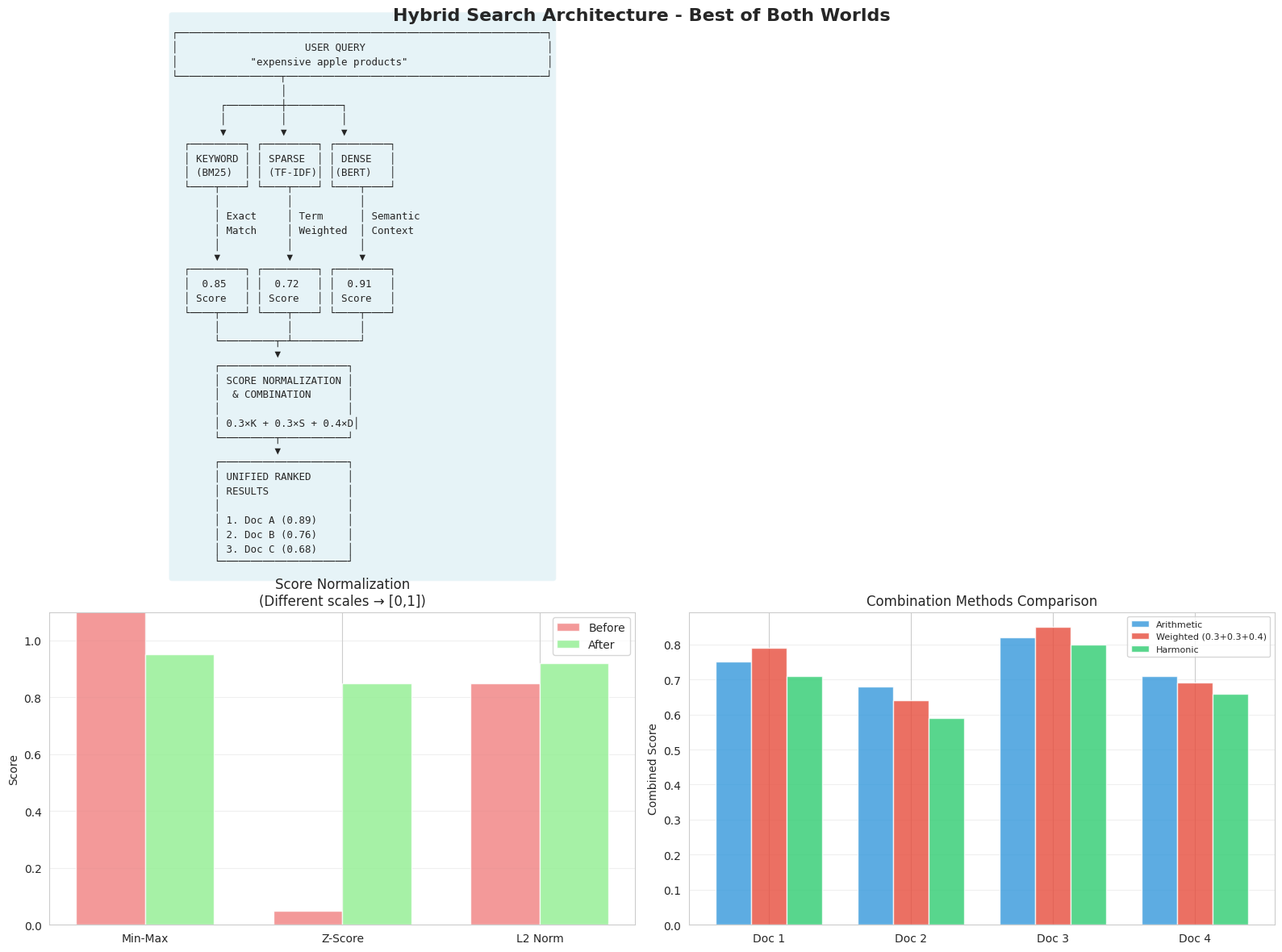
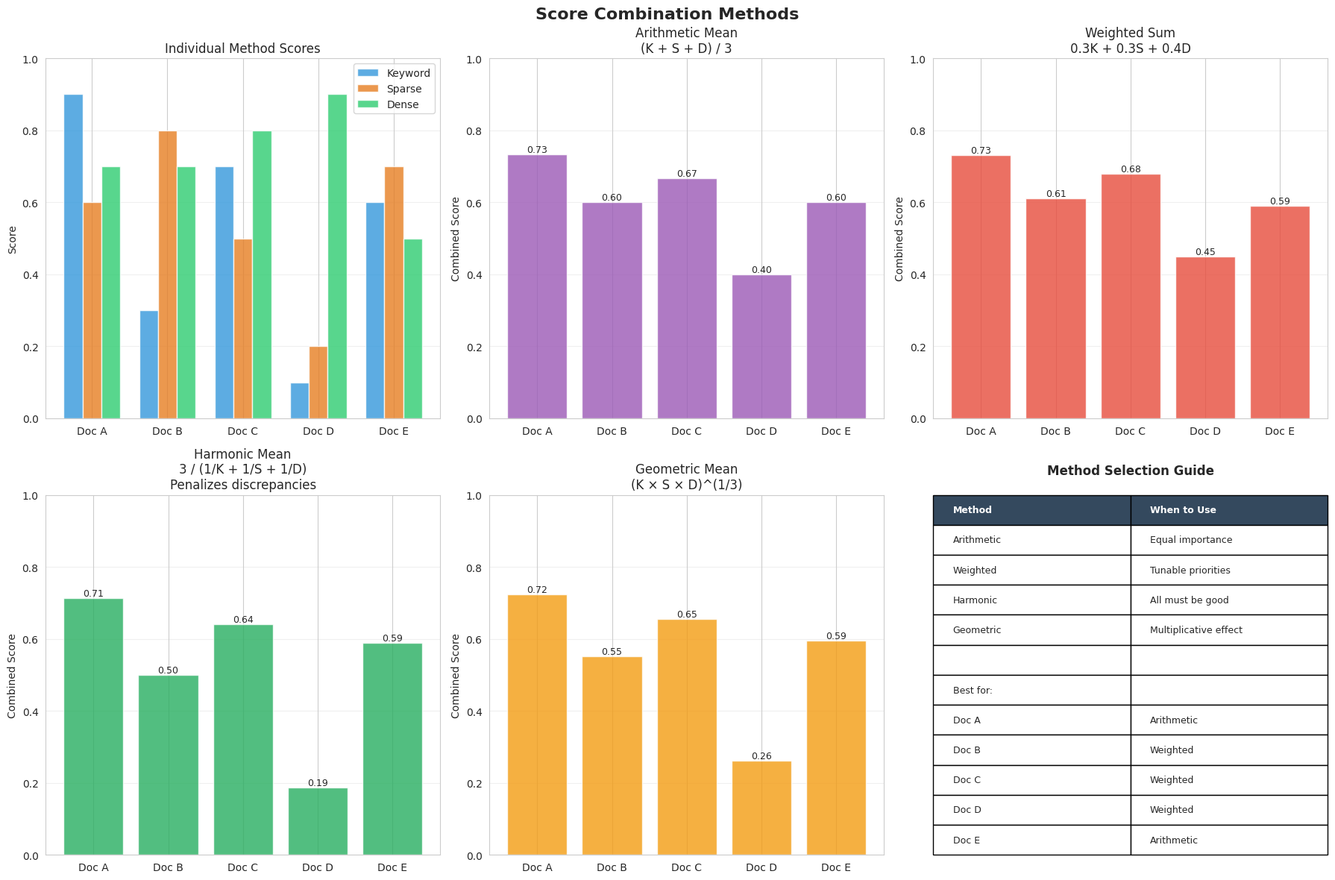
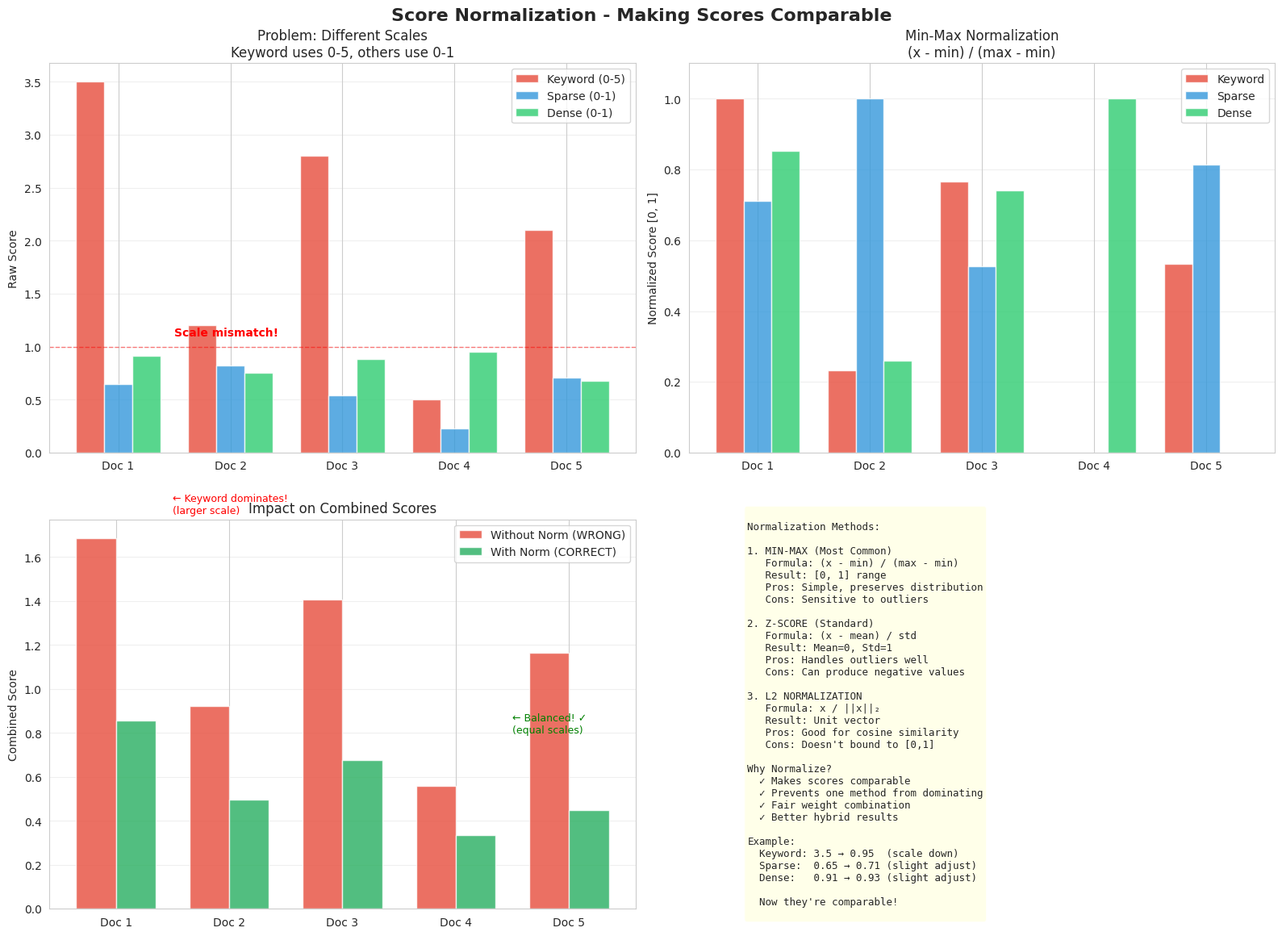
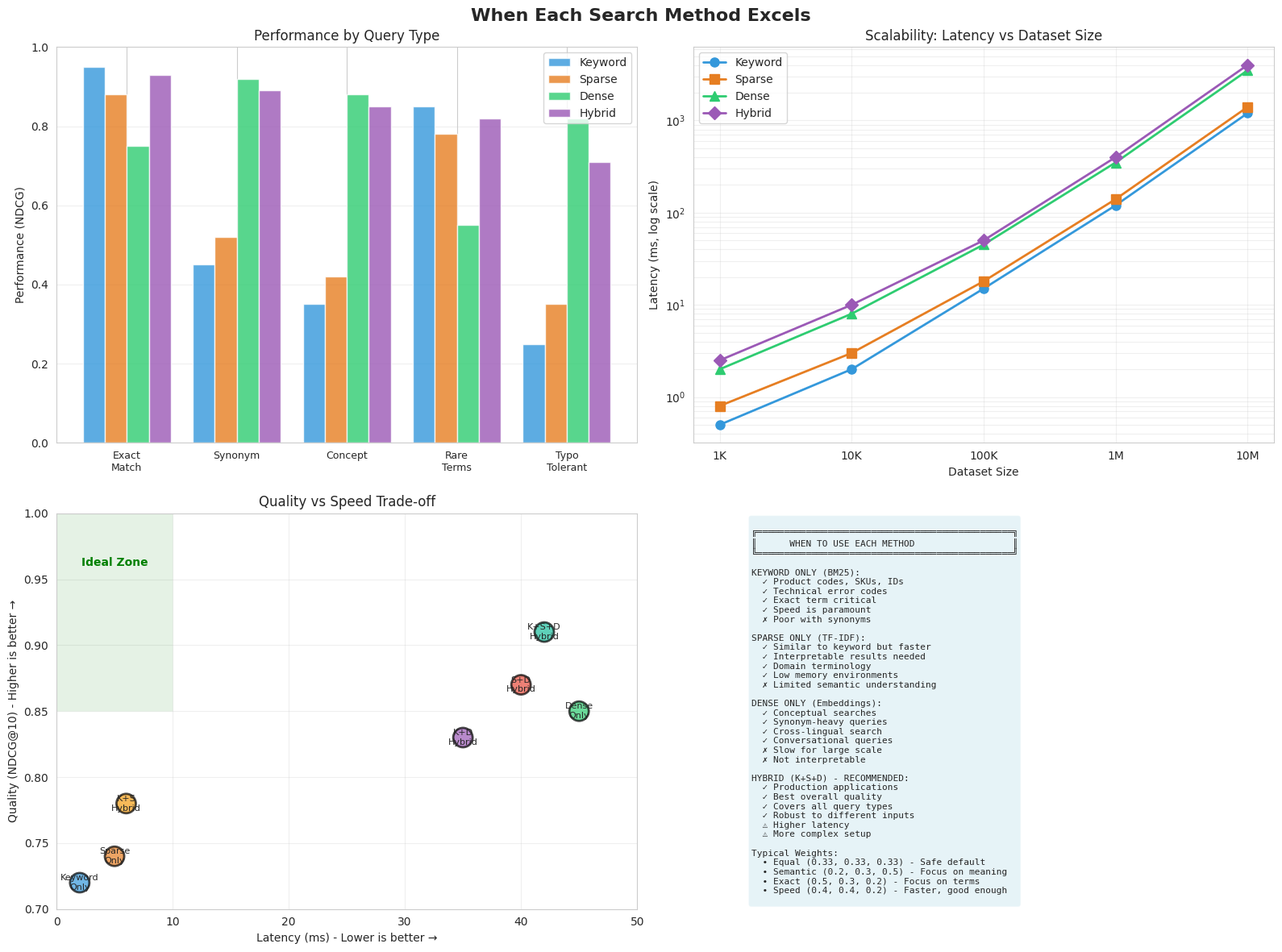
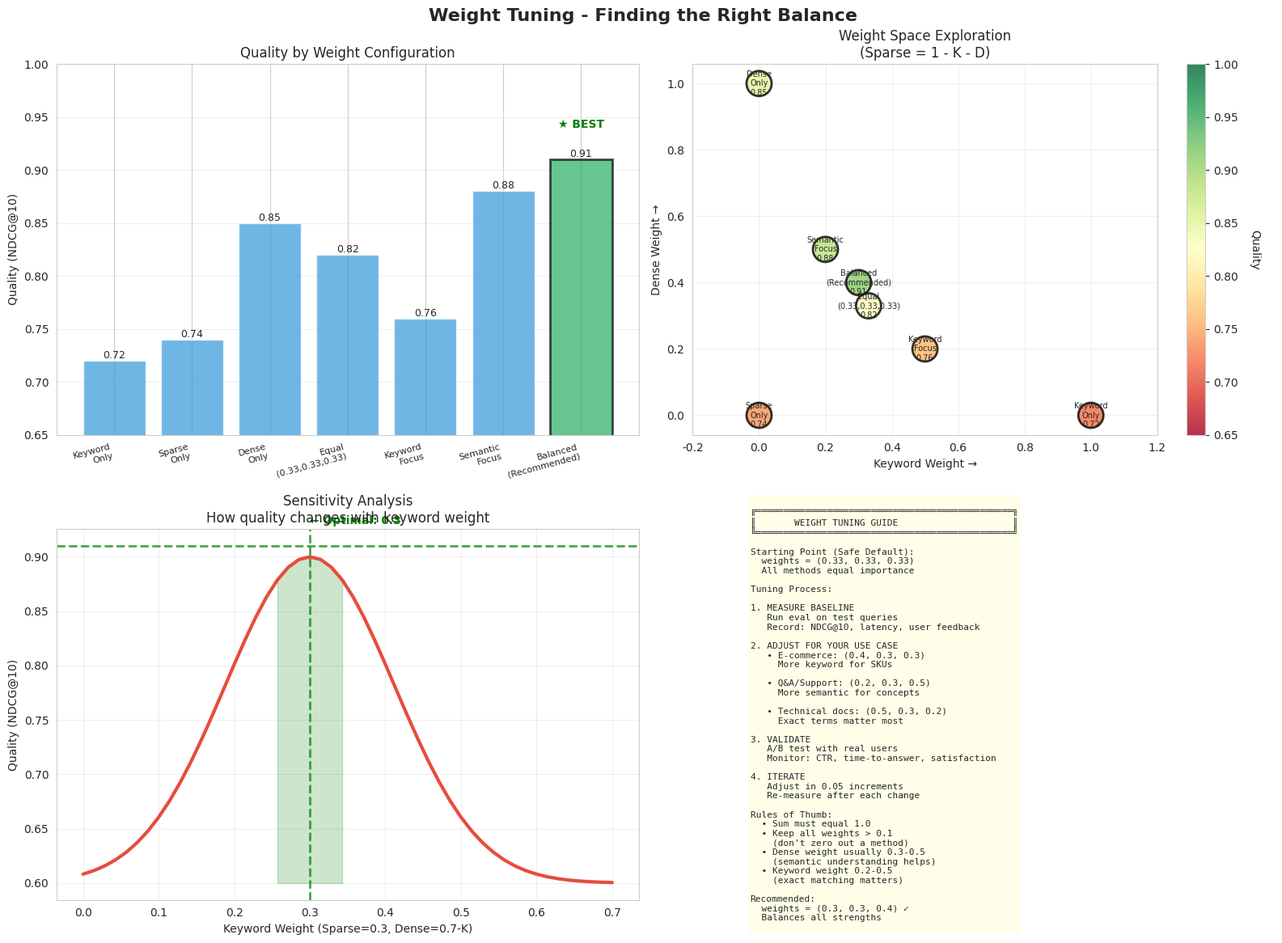

Here is the Python script that generated these plots, in order:
#!/usr/bin/env python3
"""
Hybrid Search Visualizations
Educational visualizations for hybrid search concepts
"""

import numpy as np
import matplotlib.pyplot as plt
import seaborn as sns
from typing import List, Dict
import os


class HybridSearchVisualizer:
    """Visualize hybrid search concepts"""

    def __init__(self):
        """Initialize visualizer"""
        self.fig_size = (14, 10)
        sns.set_style("whitegrid")
        plt.rcParams['figure.figsize'] = self.fig_size
        os.makedirs('visualizations', exist_ok=True)

    def plot_hybrid_architecture(self):
        """Visualize hybrid search architecture"""
        fig = plt.figure(figsize=(16, 12))
        fig.suptitle('Hybrid Search Architecture - Best of Both Worlds',
                     fontsize=16, fontweight='bold')

        # Main architecture diagram
        ax_main = plt.subplot(2, 2, (1, 2))
        ax_main.axis('off')

        arch_text = '''
┌─────────────────────────────────────────────────────────────┐
│                     USER QUERY                              │
│            "expensive apple products"                       │
└─────────────────┬───────────────────────────────────────────┘
                  │
        ┌─────────┼─────────┐
        │         │         │
        ▼         ▼         ▼
  ┌─────────┐ ┌─────────┐ ┌─────────┐
  │ KEYWORD │ │ SPARSE  │ │ DENSE   │
  │ (BM25)  │ │ (TF-IDF)│ │(BERT)   │
  └────┬────┘ └────┬────┘ └────┬────┘
       │           │           │
       │ Exact     │ Term      │ Semantic
       │ Match     │ Weighted  │ Context
       │           │           │
       ▼           ▼           ▼
  ┌─────────┐ ┌─────────┐ ┌─────────┐
  │  0.85   │ │  0.72   │ │  0.91   │
  │ Score   │ │ Score   │ │ Score   │
  └────┬────┘ └────┬────┘ └────┬────┘
       │           │           │
       └─────────┬─┴───────────┘
                 ▼
       ┌─────────────────────┐
       │ SCORE NORMALIZATION │
       │  & COMBINATION      │
       │                     │
       │ 0.3×K + 0.3×S + 0.4×D│
       └─────────┬───────────┘
                 ▼
       ┌─────────────────────┐
       │ UNIFIED RANKED      │
       │ RESULTS             │
       │                     │
       │ 1. Doc A (0.89)     │
       │ 2. Doc B (0.76)     │
       │ 3. Doc C (0.68)     │
       └─────────────────────┘
'''
        ax_main.text(0.1, 0.5, arch_text, fontsize=9, family='monospace',
                     verticalalignment='center',
                     bbox=dict(boxstyle='round', facecolor='lightblue', alpha=0.3))

        # Score normalization methods
        ax_norm = plt.subplot(2, 2, 3)
        methods = ['Min-Max', 'Z-Score', 'L2 Norm']
        before = [3.5, 0.05, 0.85]
        after = [0.95, 0.85, 0.92]

        x = np.arange(len(methods))
        width = 0.35

        bars1 = ax_norm.bar(x - width/2, before, width, label='Before',
                           color='lightcoral', alpha=0.8)
        bars2 = ax_norm.bar(x + width/2, after, width, label='After',
                           color='lightgreen', alpha=0.8)

        ax_norm.set_ylabel('Score')
        ax_norm.set_title('Score Normalization\n(Different scales → [0,1])')
        ax_norm.set_xticks(x)
        ax_norm.set_xticklabels(methods)
        ax_norm.legend()
        ax_norm.grid(True, alpha=0.3, axis='y')
        ax_norm.set_ylim([0, 1.1])

        # Combination methods comparison
        ax_comb = plt.subplot(2, 2, 4)

        # Simulate different combination results
        docs = ['Doc 1', 'Doc 2', 'Doc 3', 'Doc 4']
        arith = [0.75, 0.68, 0.82, 0.71]
        weighted = [0.79, 0.64, 0.85, 0.69]
        harmonic = [0.71, 0.59, 0.80, 0.66]

        x = np.arange(len(docs))
        width = 0.25

        ax_comb.bar(x - width, arith, width, label='Arithmetic', color='#3498db', alpha=0.8)
        ax_comb.bar(x, weighted, width, label='Weighted (0.3+0.3+0.4)',
                   color='#e74c3c', alpha=0.8)
        ax_comb.bar(x + width, harmonic, width, label='Harmonic',
                   color='#2ecc71', alpha=0.8)

        ax_comb.set_ylabel('Combined Score')
        ax_comb.set_title('Combination Methods Comparison')
        ax_comb.set_xticks(x)
        ax_comb.set_xticklabels(docs)
        ax_comb.legend(fontsize=8)
        ax_comb.grid(True, alpha=0.3, axis='y')

        plt.tight_layout()
        plt.savefig('visualizations/12_hybrid_architecture.png', dpi=150, bbox_inches='tight')
        print("✓ Saved: visualizations/12_hybrid_architecture.png")
        plt.close()

    def plot_combination_methods(self):
        """Visualize different score combination methods"""
        fig, axes = plt.subplots(2, 3, figsize=(18, 12))
        fig.suptitle('Score Combination Methods', fontsize=16, fontweight='bold')

        # Sample scores for 5 documents from 3 methods
        keyword_scores = np.array([0.9, 0.3, 0.7, 0.1, 0.6])
        sparse_scores = np.array([0.6, 0.8, 0.5, 0.2, 0.7])
        dense_scores = np.array([0.7, 0.7, 0.8, 0.9, 0.5])

        docs = ['Doc A', 'Doc B', 'Doc C', 'Doc D', 'Doc E']
        x = np.arange(len(docs))

        # 1. Individual scores
        ax = axes[0, 0]
        width = 0.25
        ax.bar(x - width, keyword_scores, width, label='Keyword', color='#3498db', alpha=0.8)
        ax.bar(x, sparse_scores, width, label='Sparse', color='#e67e22', alpha=0.8)
        ax.bar(x + width, dense_scores, width, label='Dense', color='#2ecc71', alpha=0.8)
        ax.set_title('Individual Method Scores')
        ax.set_ylabel('Score')
        ax.set_xticks(x)
        ax.set_xticklabels(docs)
        ax.legend()
        ax.grid(True, alpha=0.3, axis='y')
        ax.set_ylim([0, 1.0])

        # 2. Arithmetic Mean (equal weight)
        ax = axes[0, 1]
        arith_mean = (keyword_scores + sparse_scores + dense_scores) / 3
        bars = ax.bar(docs, arith_mean, color='#9b59b6', alpha=0.8)
        ax.set_title('Arithmetic Mean\n(K + S + D) / 3')
        ax.set_ylabel('Combined Score')
        ax.grid(True, alpha=0.3, axis='y')
        ax.set_ylim([0, 1.0])
        # Add values on bars
        for bar, val in zip(bars, arith_mean):
            ax.text(bar.get_x() + bar.get_width()/2., bar.get_height(),
                   f'{val:.2f}', ha='center', va='bottom', fontsize=9)

        # 3. Weighted Sum (0.3, 0.3, 0.4)
        ax = axes[0, 2]
        weighted = 0.3 * keyword_scores + 0.3 * sparse_scores + 0.4 * dense_scores
        bars = ax.bar(docs, weighted, color='#e74c3c', alpha=0.8)
        ax.set_title('Weighted Sum\n0.3K + 0.3S + 0.4D')
        ax.set_ylabel('Combined Score')
        ax.grid(True, alpha=0.3, axis='y')
        ax.set_ylim([0, 1.0])
        for bar, val in zip(bars, weighted):
            ax.text(bar.get_x() + bar.get_width()/2., bar.get_height(),
                   f'{val:.2f}', ha='center', va='bottom', fontsize=9)

        # 4. Harmonic Mean
        ax = axes[1, 0]
        # Avoid division by zero
        harmonic = 3 / (1/(keyword_scores + 1e-10) + 1/(sparse_scores + 1e-10) +
                       1/(dense_scores + 1e-10))
        bars = ax.bar(docs, harmonic, color='#27ae60', alpha=0.8)
        ax.set_title('Harmonic Mean\n3 / (1/K + 1/S + 1/D)\nPenalizes discrepancies')
        ax.set_ylabel('Combined Score')
        ax.grid(True, alpha=0.3, axis='y')
        ax.set_ylim([0, 1.0])
        for bar, val in zip(bars, harmonic):
            ax.text(bar.get_x() + bar.get_width()/2., bar.get_height(),
                   f'{val:.2f}', ha='center', va='bottom', fontsize=9)

        # 5. Geometric Mean
        ax = axes[1, 1]
        geometric = np.power(keyword_scores * sparse_scores * dense_scores, 1/3)
        bars = ax.bar(docs, geometric, color='#f39c12', alpha=0.8)
        ax.set_title('Geometric Mean\n(K × S × D)^(1/3)')
        ax.set_ylabel('Combined Score')
        ax.grid(True, alpha=0.3, axis='y')
        ax.set_ylim([0, 1.0])
        for bar, val in zip(bars, geometric):
            ax.text(bar.get_x() + bar.get_width()/2., bar.get_height(),
                   f'{val:.2f}', ha='center', va='bottom', fontsize=9)

        # 6. Comparison table
        ax = axes[1, 2]
        ax.axis('off')

        # Calculate all methods
        methods_scores = {
            'Arithmetic': arith_mean,
            'Weighted': weighted,
            'Harmonic': harmonic,
            'Geometric': geometric
        }

        # Find winner for each document
        winners = []
        for i in range(len(docs)):
            doc_scores = {method: scores[i] for method, scores in methods_scores.items()}
            winner = max(doc_scores, key=doc_scores.get)
            winners.append(winner)

        # Create summary table
        table_data = [['Method', 'When to Use']]
        table_data.append(['Arithmetic', 'Equal importance'])
        table_data.append(['Weighted', 'Tunable priorities'])
        table_data.append(['Harmonic', 'All must be good'])
        table_data.append(['Geometric', 'Multiplicative effect'])
        table_data.append(['', ''])
        table_data.append(['Best for:', ''])
        for doc, winner in zip(docs, winners):
            table_data.append([doc, winner])

        table = ax.table(cellText=table_data, cellLoc='left', loc='center',
                        bbox=[0, 0, 1, 1])
        table.auto_set_font_size(False)
        table.set_fontsize(9)
        table.scale(1, 1.8)

        # Color header
        for i in range(2):
            table[(0, i)].set_facecolor('#34495e')
            table[(0, i)].set_text_props(weight='bold', color='white')

        ax.set_title('Method Selection Guide', fontweight='bold', pad=20)

        plt.tight_layout()
        plt.savefig('visualizations/13_combination_methods.png', dpi=150, bbox_inches='tight')
        print("✓ Saved: visualizations/13_combination_methods.png")
        plt.close()

    def plot_score_normalization(self):
        """Visualize score normalization process"""
        fig, axes = plt.subplots(2, 2, figsize=(16, 12))
        fig.suptitle('Score Normalization - Making Scores Comparable',
                     fontsize=16, fontweight='bold')

        # Raw scores from different methods (different scales!)
        docs = ['Doc 1', 'Doc 2', 'Doc 3', 'Doc 4', 'Doc 5']
        keyword_raw = np.array([3.5, 1.2, 2.8, 0.5, 2.1])  # TF-IDF scores
        sparse_raw = np.array([0.65, 0.82, 0.54, 0.23, 0.71])  # Cosine sim
        dense_raw = np.array([0.91, 0.75, 0.88, 0.95, 0.68])  # Cosine sim

        # 1. Raw scores (different scales)
        ax = axes[0, 0]
        x = np.arange(len(docs))
        width = 0.25

        ax.bar(x - width, keyword_raw, width, label='Keyword (0-5)',
               color='#e74c3c', alpha=0.8)
        ax.bar(x, sparse_raw, width, label='Sparse (0-1)',
               color='#3498db', alpha=0.8)
        ax.bar(x + width, dense_raw, width, label='Dense (0-1)',
               color='#2ecc71', alpha=0.8)

        ax.set_title('Problem: Different Scales\nKeyword uses 0-5, others use 0-1')
        ax.set_ylabel('Raw Score')
        ax.set_xticks(x)
        ax.set_xticklabels(docs)
        ax.legend()
        ax.grid(True, alpha=0.3, axis='y')
        ax.axhline(y=1.0, color='red', linestyle='--', linewidth=1, alpha=0.5)
        ax.text(0.5, 1.1, 'Scale mismatch!', color='red', fontweight='bold')

        # 2. Min-Max normalization
        ax = axes[0, 1]

        def minmax_norm(scores):
            min_s, max_s = scores.min(), scores.max()
            if max_s == min_s:
                return np.ones_like(scores)
            return (scores - min_s) / (max_s - min_s)

        keyword_norm = minmax_norm(keyword_raw)
        sparse_norm = minmax_norm(sparse_raw)
        dense_norm = minmax_norm(dense_raw)

        ax.bar(x - width, keyword_norm, width, label='Keyword',
               color='#e74c3c', alpha=0.8)
        ax.bar(x, sparse_norm, width, label='Sparse',
               color='#3498db', alpha=0.8)
        ax.bar(x + width, dense_norm, width, label='Dense',
               color='#2ecc71', alpha=0.8)

        ax.set_title('Min-Max Normalization\n(x - min) / (max - min)')
        ax.set_ylabel('Normalized Score [0, 1]')
        ax.set_xticks(x)
        ax.set_xticklabels(docs)
        ax.legend()
        ax.grid(True, alpha=0.3, axis='y')
        ax.set_ylim([0, 1.1])

        # 3. Combined scores comparison
        ax = axes[1, 0]

        # Without normalization (broken!)
        combined_raw = (keyword_raw + sparse_raw + dense_raw) / 3

        # With normalization (correct!)
        combined_norm = (keyword_norm + sparse_norm + dense_norm) / 3

        x_groups = np.arange(len(docs))
        width = 0.35

        bars1 = ax.bar(x_groups - width/2, combined_raw, width,
                       label='Without Norm (WRONG)', color='#e74c3c', alpha=0.8)
        bars2 = ax.bar(x_groups + width/2, combined_norm, width,
                       label='With Norm (CORRECT)', color='#27ae60', alpha=0.8)

        ax.set_title('Impact on Combined Scores')
        ax.set_ylabel('Combined Score')
        ax.set_xticks(x_groups)
        ax.set_xticklabels(docs)
        ax.legend()
        ax.grid(True, alpha=0.3, axis='y')

        # Highlight the difference
        ax.text(0.5, 1.8, '← Keyword dominates!\n(larger scale)',
               color='red', fontsize=9)
        ax.text(3.5, 0.8, '← Balanced! ✓\n(equal scales)',
               color='green', fontsize=9)

        # 4. Normalization methods comparison
        ax = axes[1, 1]
        ax.axis('off')

        norm_text = '''
Normalization Methods:

1. MIN-MAX (Most Common)
   Formula: (x - min) / (max - min)
   Result: [0, 1] range
   Pros: Simple, preserves distribution
   Cons: Sensitive to outliers

2. Z-SCORE (Standard)
   Formula: (x - mean) / std
   Result: Mean=0, Std=1
   Pros: Handles outliers well
   Cons: Can produce negative values

3. L2 NORMALIZATION
   Formula: x / ||x||₂
   Result: Unit vector
   Pros: Good for cosine similarity
   Cons: Doesn't bound to [0,1]

Why Normalize?
  ✓ Makes scores comparable
  ✓ Prevents one method from dominating
  ✓ Fair weight combination
  ✓ Better hybrid results

Example:
  Keyword: 3.5 → 0.95  (scale down)
  Sparse:  0.65 → 0.71 (slight adjust)
  Dense:   0.91 → 0.93 (slight adjust)

  Now they're comparable!
'''

        ax.text(0.1, 0.5, norm_text, fontsize=9, family='monospace',
               verticalalignment='center',
               bbox=dict(boxstyle='round', facecolor='lightyellow', alpha=0.7))

        plt.tight_layout()
        plt.savefig('visualizations/14_score_normalization.png', dpi=150, bbox_inches='tight')
        print("✓ Saved: visualizations/14_score_normalization.png")
        plt.close()

    def plot_method_strengths(self):
        """Visualize when each method excels"""
        fig, axes = plt.subplots(2, 2, figsize=(16, 12))
        fig.suptitle('When Each Search Method Excels', fontsize=16, fontweight='bold')

        # 1. Query type performance
        ax = axes[0, 0]

        query_types = ['Exact\nMatch', 'Synonym', 'Concept', 'Rare\nTerms', 'Typo\nTolerant']
        keyword_perf = [0.95, 0.45, 0.35, 0.85, 0.25]
        sparse_perf = [0.88, 0.52, 0.42, 0.78, 0.35]
        dense_perf = [0.75, 0.92, 0.88, 0.55, 0.82]
        hybrid_perf = [0.93, 0.89, 0.85, 0.82, 0.71]

        x = np.arange(len(query_types))
        width = 0.2

        ax.bar(x - 1.5*width, keyword_perf, width, label='Keyword', color='#3498db', alpha=0.8)
        ax.bar(x - 0.5*width, sparse_perf, width, label='Sparse', color='#e67e22', alpha=0.8)
        ax.bar(x + 0.5*width, dense_perf, width, label='Dense', color='#2ecc71', alpha=0.8)
        ax.bar(x + 1.5*width, hybrid_perf, width, label='Hybrid', color='#9b59b6', alpha=0.8)

        ax.set_ylabel('Performance (NDCG)')
        ax.set_title('Performance by Query Type')
        ax.set_xticks(x)
        ax.set_xticklabels(query_types, fontsize=9)
        ax.legend()
        ax.grid(True, alpha=0.3, axis='y')
        ax.set_ylim([0, 1.0])

        # Mark hybrid wins
        for i, (h, k, s, d) in enumerate(zip(hybrid_perf, keyword_perf, sparse_perf, dense_perf)):
            if h == max(h, k, s, d):
                ax.plot(i + 1.5*width, h + 0.03, 'v', color='gold', markersize=10)

        # 2. Dataset size impact
        ax = axes[0, 1]

        sizes = ['1K', '10K', '100K', '1M', '10M']
        sizes_x = np.arange(len(sizes))

        keyword_latency = [0.5, 2, 15, 120, 1200]
        sparse_latency = [0.8, 3, 18, 140, 1400]
        dense_latency = [2, 8, 45, 350, 3500]
        hybrid_latency = [2.5, 10, 50, 400, 4000]

        ax.plot(sizes_x, keyword_latency, 'o-', linewidth=2, markersize=8,
               label='Keyword', color='#3498db')
        ax.plot(sizes_x, sparse_latency, 's-', linewidth=2, markersize=8,
               label='Sparse', color='#e67e22')
        ax.plot(sizes_x, dense_latency, '^-', linewidth=2, markersize=8,
               label='Dense', color='#2ecc71')
        ax.plot(sizes_x, hybrid_latency, 'D-', linewidth=2, markersize=8,
               label='Hybrid', color='#9b59b6')

        ax.set_yscale('log')
        ax.set_ylabel('Latency (ms, log scale)')
        ax.set_xlabel('Dataset Size')
        ax.set_title('Scalability: Latency vs Dataset Size')
        ax.set_xticks(sizes_x)
        ax.set_xticklabels(sizes)
        ax.legend()
        ax.grid(True, alpha=0.3, which='both')

        # 3. Quality vs Speed trade-off
        ax = axes[1, 0]

        methods = ['Keyword\nOnly', 'Sparse\nOnly', 'Dense\nOnly',
                  'K+S\nHybrid', 'K+D\nHybrid', 'S+D\nHybrid',
                  'K+S+D\nHybrid']

        quality = [0.72, 0.74, 0.85, 0.78, 0.83, 0.87, 0.91]  # NDCG@10
        speed = [2, 5, 45, 6, 35, 40, 42]  # Latency (ms)

        colors = ['#3498db', '#e67e22', '#2ecc71',
                 '#f39c12', '#9b59b6', '#e74c3c', '#1abc9c']

        scatter = ax.scatter(speed, quality, s=300, c=colors, alpha=0.7, edgecolors='black', linewidth=2)

        # Add labels
        for i, method in enumerate(methods):
            ax.annotate(method, (speed[i], quality[i]),
                       fontsize=8, ha='center', va='center')

        # Add ideal zone
        from matplotlib.patches import Rectangle
        ideal = Rectangle((0, 0.85), 10, 0.15, alpha=0.1, facecolor='green')
        ax.add_patch(ideal)
        ax.text(5, 0.96, 'Ideal Zone', fontsize=10, ha='center',
               color='green', fontweight='bold')

        ax.set_xlabel('Latency (ms) - Lower is better →')
        ax.set_ylabel('Quality (NDCG@10) - Higher is better →')
        ax.set_title('Quality vs Speed Trade-off')
        ax.grid(True, alpha=0.3)
        ax.set_xlim([0, 50])
        ax.set_ylim([0.70, 1.0])

        # 4. Use case recommendations
        ax = axes[1, 1]
        ax.axis('off')

        rec_text = '''
╔═══════════════════════════════════════════════╗
║      WHEN TO USE EACH METHOD                  ║
╚═══════════════════════════════════════════════╝

KEYWORD ONLY (BM25):
  ✓ Product codes, SKUs, IDs
  ✓ Technical error codes
  ✓ Exact term critical
  ✓ Speed is paramount
  ✗ Poor with synonyms

SPARSE ONLY (TF-IDF):
  ✓ Similar to keyword but faster
  ✓ Interpretable results needed
  ✓ Domain terminology
  ✓ Low memory environments
  ✗ Limited semantic understanding

DENSE ONLY (Embeddings):
  ✓ Conceptual searches
  ✓ Synonym-heavy queries
  ✓ Cross-lingual search
  ✓ Conversational queries
  ✗ Slow for large scale
  ✗ Not interpretable

HYBRID (K+S+D) - RECOMMENDED:
  ✓ Production applications
  ✓ Best overall quality
  ✓ Covers all query types
  ✓ Robust to different inputs
  ⚠ Higher latency
  ⚠ More complex setup

Typical Weights:
  • Equal (0.33, 0.33, 0.33) - Safe default
  • Semantic (0.2, 0.3, 0.5) - Focus on meaning
  • Exact (0.5, 0.3, 0.2) - Focus on terms
  • Speed (0.4, 0.4, 0.2) - Faster, good enough
'''

        ax.text(0.1, 0.5, rec_text, fontsize=8, family='monospace',
               verticalalignment='center',
               bbox=dict(boxstyle='round', facecolor='lightblue', alpha=0.3))

        plt.tight_layout()
        plt.savefig('visualizations/15_method_strengths.png', dpi=150, bbox_inches='tight')
        print("✓ Saved: visualizations/15_method_strengths.png")
        plt.close()

    def plot_weight_tuning(self):
        """Visualize weight tuning effects"""
        fig, axes = plt.subplots(2, 2, figsize=(16, 12))
        fig.suptitle('Weight Tuning - Finding the Right Balance',
                     fontsize=16, fontweight='bold')

        # Simulate quality at different weight combinations
        # weights for (keyword, sparse, dense)
        weight_configs = [
            (1.0, 0.0, 0.0, "Keyword\nOnly"),
            (0.0, 1.0, 0.0, "Sparse\nOnly"),
            (0.0, 0.0, 1.0, "Dense\nOnly"),
            (0.33, 0.33, 0.33, "Equal\n(0.33,0.33,0.33)"),
            (0.5, 0.3, 0.2, "Keyword\nFocus"),
            (0.2, 0.3, 0.5, "Semantic\nFocus"),
            (0.3, 0.3, 0.4, "Balanced\n(Recommended)"),
        ]

        quality_scores = [0.72, 0.74, 0.85, 0.82, 0.76, 0.88, 0.91]
        latency_ms = [2, 5, 45, 15, 8, 30, 25]

        # 1. Weight configurations comparison
        ax = axes[0, 0]

        configs = [w[3] for w in weight_configs]
        x = np.arange(len(configs))

        bars = ax.bar(x, quality_scores, color='#3498db', alpha=0.7)

        # Color the recommended one
        bars[6].set_color('#27ae60')
        bars[6].set_edgecolor('black')
        bars[6].set_linewidth(2)

        ax.set_ylabel('Quality (NDCG@10)')
        ax.set_title('Quality by Weight Configuration')
        ax.set_xticks(x)
        ax.set_xticklabels(configs, fontsize=8, rotation=15, ha='right')
        ax.grid(True, alpha=0.3, axis='y')
        ax.set_ylim([0.65, 1.0])

        # Add values
        for bar, val in zip(bars, quality_scores):
            ax.text(bar.get_x() + bar.get_width()/2., bar.get_height(),
                   f'{val:.2f}', ha='center', va='bottom', fontsize=9)

        # Mark recommended
        ax.text(6, 0.94, '★ BEST', ha='center', fontsize=10,
               color='green', fontweight='bold')

        # 2. Weight triangle visualization
        ax = axes[0, 1]
        ax.axis('equal')

        # Plot ternary-ish plot (simplified)
        # Each config as a point colored by quality
        keyword_weights = [w[0] for w in weight_configs]
        dense_weights = [w[2] for w in weight_configs]

        scatter = ax.scatter(keyword_weights, dense_weights,
                           s=500, c=quality_scores, cmap='RdYlGn',
                           vmin=0.65, vmax=1.0, alpha=0.8,
                           edgecolors='black', linewidth=2)

        # Add labels
        for i, (k, d, label, q) in enumerate(zip(keyword_weights, dense_weights,
                                                  configs, quality_scores)):
            ax.annotate(f'{label}\n{q:.2f}', (k, d),
                       fontsize=7, ha='center', va='center')

        ax.set_xlabel('Keyword Weight →')
        ax.set_ylabel('Dense Weight →')
        ax.set_title('Weight Space Exploration\n(Sparse = 1 - K - D)')
        ax.grid(True, alpha=0.3)
        ax.set_xlim([-0.1, 1.1])
        ax.set_ylim([-0.1, 1.1])

        # Add colorbar
        cbar = plt.colorbar(scatter, ax=ax)
        cbar.set_label('Quality', rotation=270, labelpad=20)

        # 3. Sensitivity analysis
        ax = axes[1, 0]

        # Fix sparse=0.3, vary keyword and dense
        keyword_range = np.linspace(0, 0.7, 50)
        dense_range = 0.7 - keyword_range  # sparse=0.3, k+d=0.7

        # Simulate quality (peak at 0.3 keyword, 0.4 dense)
        quality_curve = 0.6 + 0.3 * np.exp(-((keyword_range - 0.3)**2 + (dense_range - 0.4)**2) / 0.05)

        ax.plot(keyword_range, quality_curve, linewidth=3, color='#e74c3c')
        ax.axvline(x=0.3, color='green', linestyle='--', linewidth=2, alpha=0.7)
        ax.axhline(y=0.91, color='green', linestyle='--', linewidth=2, alpha=0.7)

        ax.set_xlabel('Keyword Weight (Sparse=0.3, Dense=0.7-K)')
        ax.set_ylabel('Quality (NDCG@10)')
        ax.set_title('Sensitivity Analysis\nHow quality changes with keyword weight')
        ax.grid(True, alpha=0.3)
        ax.text(0.3, 0.93, '← Optimal: 0.3', fontsize=10, color='green', fontweight='bold')

        # Shade optimal region
        optimal_mask = (keyword_range >= 0.25) & (keyword_range <= 0.35)
        ax.fill_between(keyword_range, 0.6, quality_curve,
                        where=optimal_mask, alpha=0.2, color='green')

        # 4. Tuning guide
        ax = axes[1, 1]
        ax.axis('off')

        tuning_text = '''
╔═══════════════════════════════════════════════╗
║       WEIGHT TUNING GUIDE                     ║
╚═══════════════════════════════════════════════╝

Starting Point (Safe Default):
  weights = (0.33, 0.33, 0.33)
  All methods equal importance

Tuning Process:

1. MEASURE BASELINE
   Run eval on test queries
   Record: NDCG@10, latency, user feedback

2. ADJUST FOR YOUR USE CASE
   • E-commerce: (0.4, 0.3, 0.3)
     More keyword for SKUs

   • Q&A/Support: (0.2, 0.3, 0.5)
     More semantic for concepts

   • Technical docs: (0.5, 0.3, 0.2)
     Exact terms matter most

3. VALIDATE
   A/B test with real users
   Monitor: CTR, time-to-answer, satisfaction

4. ITERATE
   Adjust in 0.05 increments
   Re-measure after each change

Rules of Thumb:
  • Sum must equal 1.0
  • Keep all weights > 0.1
    (don't zero out a method)
  • Dense weight usually 0.3-0.5
    (semantic understanding helps)
  • Keyword weight 0.2-0.5
    (exact matching matters)

Recommended:
  weights = (0.3, 0.3, 0.4) ✓
  Balances all strengths
'''

        ax.text(0.1, 0.5, tuning_text, fontsize=8, family='monospace',
               verticalalignment='center',
               bbox=dict(boxstyle='round', facecolor='lightyellow', alpha=0.7))

        plt.tight_layout()
        plt.savefig('visualizations/16_weight_tuning.png', dpi=150, bbox_inches='tight')
        print("✓ Saved: visualizations/16_weight_tuning.png")
        plt.close()

    def create_all_hybrid_visualizations(self):
        """Generate all hybrid search visualizations"""
        print("=" * 70)
        print("🎨 Generating Hybrid Search Visualizations")
        print("=" * 70)

        print("\n1. Hybrid Architecture...")
        self.plot_hybrid_architecture()

        print("\n2. Combination Methods...")
        self.plot_combination_methods()

        print("\n3. Score Normalization...")
        self.plot_score_normalization()

        print("\n4. Method Strengths...")
        self.plot_method_strengths()

        print("\n5. Weight Tuning...")
        self.plot_weight_tuning()

        print("\n" + "=" * 70)
        print("✅ All Hybrid Visualizations Created!")
        print("=" * 70)
        print("\nNew visualizations:")
        print("  12_hybrid_architecture.png")
        print("  13_combination_methods.png")
        print("  14_score_normalization.png")
        print("  15_method_strengths.png")
        print("  16_weight_tuning.png")


def main():
    """Main visualization workflow"""
    visualizer = HybridSearchVisualizer()
    visualizer.create_all_hybrid_visualizations()


if __name__ == "__main__":
    main()
